pico-8 play session: hold ← + tap ❎

[t = 1 s] hold ← ~1s, tap ❎ ~2×
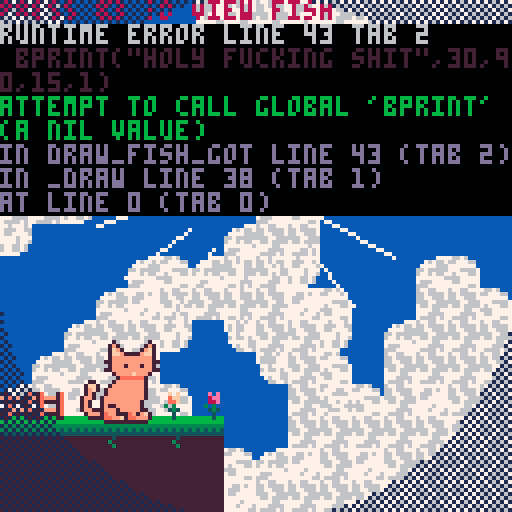

pico-8 cartridge
version 42
__lua__
--press ⬅️ to view fish
 
p=pal
function rp()
 poke( 0x5f2e, 1 ) --endable hidden colors
 custom_palette = {[0]=0,1,140,12,131,3,139,130,136,14,142,143,15,13,6,7}
	pal( custom_palette, 1 )
end


-->8
--cat sprite drawing
function _init()
	ct=3 --cattail
	frame = 0
	poke( 0x5f2e, 1 ) --endable hidden colors
 custom_palette = {[0]=0,1,140,12,131,3,139,130,136,14,142,143,15,13,6,7}
	pal( custom_palette, 1 )
end

function _update()

	frame+=1
	if(frame%4==0) then
	cat_tail()
	end
	
end

function _draw()
	cls(2)
	
	--bgmap
	map(0,16)
	
	--sspr(32,32,32,32,0,0,128,128)
	map(0,0,0,0,128,128)
	cat_idle(25,85)
	
--	just prints some flowers and gates
	spr(80,50,97)
	spr(81,40,97)
	spr(82,0,97)
	spr(82,8,97)
	print("press ⬅️ to view fish",8)
	
	if(btn(0)) then
	--cls(12)
 draw_fish_got(fish)
 end
 
end

function cat_tail()
	if(ct < 5) then
		ct+=1
	else
		ct=3
	end
	return ct
end

function cat_idle(x,y)
		spr(1,x,y,2,3)
		spr(ct,x-7,y+8,1,2)
end
-->8
--fish display

--testfish
fish={
 name="mfing trout"
 ,sprt=6
 ,w=2,h=1
 ,shinycols={
   {4,2}
  ,{9,14}
  ,{10,8}
 }
}


function draw_fish_got(fish)
 --get fish h and w
 local h=fish.h*8
 local w=fish.w*8
 local scale=2
 --upd scale
 --scale=3+sin(t()/4)
 
 --set inverse draw mode + fillp
 poke(0x5f34,0x2)
 --draw border circle
 fillp(▒)
 local circ_rad=65
 circfill(64,64,circ_rad,1 | 0x1800)
 fillp(█)
 
 --draw fish/lines
 local y=40
 y+=5*sin(t()/2)
 draw_flourish_lines(63,y+14)
 
-- set_shiny_pal(fish)
	sspr(fish.sprt%16*8,flr(fish.sprt/16)*8
  ,w,h
  ,63-w*scale/2,y-h*scale/2
  ,w*scale,h*scale)
  
 bprint("holy fucking shit",30,90,15,1)
 bprint("a fucking fish",35,97,14,1)
end


--item get lines
function draw_flourish_lines(x,y)
	for i=0,16 do
		local s=sin(time() * 2.1 + i/16)
		local c=cos(time() * 2.1 + i/16)
		local ty=y-14
		local r=20
		line(x+s*r,ty+c*r,x+s*40,ty+c*40,15)
	end
end


--shiny pal
function set_shiny_pal(fish)
 scols=fish.shinycols
 for i=1,#scols do
  pal(scols[i][1],scols[i][2])
 end
end
__gfx__
80000008000700000000700000000000000000000000000000000056560000000000000000060600000c00c0000000000000000000000000ff00000000000000
08000080007b70000007b7000000770000000000000000000004444445600000000000000065600000b0000c00000000000000000000003f1000000000000000
00800800007cb700007bc7000007cc700000770000000000644555555444004600000000044440000bbb000b0445600000000000000033210000000000000000
00088000007ccb7777bcc7000007bc700007cc700000000005799999ccc564600000000041555406b7bbb0ba4155550600000000000322100000000000000000
00088000007bbbbbbbbbb7000007b7700007bc700007700000558888999c485000000000cbbbb450abbbaba0fffeedf000000000003221200000000000000000
00800800077bbbbbbbbbb7700007b7000007b700007cc700654bbbbbccc40495000000000aaa40040aaa0ab00dddd00d000000000f32121100000000000033ff
08000080007bbb7bbb7bb700007bb700007bb700007bc7000000450004500044000000000005000000b000ab000e000000000000f221212110000003000f2220
80000008077bbbbbbbbbb770007b7000007b700007bb700000000460006000000000000000006000000c000a0000f00000000000333322222200002000322200
000000000007bbbbcbbb7000007b7000007b700007b700000000000000cccc0000000000fff000000cccbc00fff0000000000003222223333311112033222100
0000000000007aaaaaa70000007bb770007bb77007bb777000000000cbbbb9c000000000e7ef0000c7bbabc0d1ef000000003332232233333333333322211000
000000000007bbbbbbb700000007bbb00007bbb0007bbbb00023330cb99998bc00000000e13ef0000aaa0abcdeeef00033222272232233333333322311100000
00000000007bbbbbbbb700000000777000007770000777700172221b988887bc00000000071390000b0b00bb0deee00000011122322223333222221122210000
0000000007bbbbbbbbb7000000000000000000000000000001111177877779c0000000000e71390000c0c0cb0eddef0000000011111122222211112011221000
0000000007bbbbbbbbb700000000000000000000000000000000bb8099999bc0000000000e001399000000ca0e00deff00000000022211111120002000112000
000000007bbbbbbbbbb700000000000000000000000000000000c9b00bbbbc000000000000f007880c000cba00f00dee00000000003220000020000300001230
000000007bbbbbbbbb70000000000000000000000000000000000bcc00ccc000000000000000078000bbbaa000000de00000000000033f000003000000000000
000000007b77bbbbbb70000000000000000000000000000000000000000000000000000000000000000000000000000000000000000000000000000000000000
000000007bbb7bbbbb77000000000000000000000000000000000000000077000000000000000000000000000000000000000000000000000000000000000000
000000007abb777ab7bc7000000000000000000000000000000770000007cc700000770000000000000000000000000000000000000000000000000000000000
000000007aabbc7aabbb7000000000000000000000000000007cc7000007bc700007cc7000000000000000000000000000000000000000000000000000000000
000000000777777777770000000000000000000000000000007cb7000007b7700007bc7000077000000000000000000000000000000000000000000000000000
000000000000000000000000000000000000000000000000007bb7000007b7000007b700007cc700000000000000000000000000000000000000000000000000
0000000000000000000000000000000000000000000000000007b700007bb700007bb700007bc700000000000000000000000000000000000000000000000000
0000000000000000000000000000000000000000000000000007b700007b7000007b700007bb7000000000000000000000000000000000000000000000000000
0000000000000000000000000000000000000000000000000007bb70007b7000007b700007b70000000000000000000000000000000000000000000000000000
00000000000000000000000000000000000000000000000000007b70007bb770007bb77007bb7770000000000000000000000000000000000000000000000000
00000000000000000000000000000000000000000000000000007bb00007bbb00007bbb0007bbbb0000000000000000000000000000000000000000000000000
00000000000000000000000000000000000000000000000000000770000077700000777000077770000000000000000000000000000000000000000000000000
00000000000000000000000000000000000000000000000000000000000000000000000000000000000000000000000000000000000000000000000000000000
00000000000000000000000000000000000000000000000000000000000000000000000000000000000000000000000000000000000000000000000000000000
00000000000000000000000000000000000000000000000000000000000000000000000000000000000000000000000000000000000000000000000000000000
00000000000000000000000000000000000000000000000000000000000000000000000000000000000000000000000000000000000000000000000000000000
66666666666666666666666677777777aaaaaaaaaaaaaaaaaaaaaaaaaaaaaaaa000000000000000000000000ff0000ff00000000eeffffffeffeefffffffffff
66666666666666666666666677777777aaaaaaaaaaaaaaaaaaaaaaaaaaaaaaaa000000000000000000000000f000000f00000000efffeeffeefeeeefffeefeff
55555555555555555555555577777777aaaaaaaaaaaaaaaaaaaaaaaaaaaaaaaa0000000000000000000000000000000000000000fffeeeefeeffeeeffeeeffff
54545454545454545454545477777777aaaaaaaaaaaaaaaaaaaaaaaaaaaaaaaa0000000000000000000000000000000000000000feffffffeeeffeeefeefffff
44444444444444444444444477777777aaaaaaaaaaaaaaaaaaaaaaaaaaaaaaaa0000000000000000000000000000000000000000eeffeffefeefeeeeffffffff
77777777747777777777477777777777aaaaaaaaaaaaaaaaaaaaaaaaaaaaaaaa0000000000000000000000000000000000000000eeefffeeffffeeffffffefff
77777777774777777775777777777777aaaaaaaabbbbbbbbbbbbbbbbbbaaaaaa000000000000000000000000f000000f00000000ffeeeffefffeeeeffffefffe
77777777757777777777577777777777bbbbbbbbbbbbbbbbbbbbbbbbbbbbbbbb000000000000000000000000ff0000ff00000000fefffffffeeeefefffffffee
00000000000000000000000000000000bbbbbbbbbbbbbbbbbbbbbbbbbbbbbbbb000000000000000000000000000000000000000000000ffffeefe00000000000
0090900000c0c00007a0007a00000000bbbbbbbbbbbbbbbbbbbbbbbbbbbbbbbb000000000000000000000000000000000000000000fefeefeefffee000000000
0089900000acc000b7abbb7a00000000bbbbbbbbbbccccccccccccccbbbbbbbb00000000000000000000000000000000000000000ffffeeefffffff000000000
0088900000aac00077a7777a00000000bbbcccccccccccccccccccccccccbbbb0000000000000000000000000000000000000000eefeeeeefffeeeef00000000
050500000505000007a0007a00000000cccccccccccccccccccccccccccccccc0000000000000000000000000000000000000000effefeeffefffeef00000000
0045400000454000b7abbb7a00000000cccccccccccccccffffccccccccccccc0000000000000000000000000000000000000000fffffffeeeefffff00000000
000400000004000077a7777a00000000cccccccccccccffffffffccccccccccc0000000000000000000000000000000000000000feeefffffeefffff00000000
00040000000400000770007700000000ffffffffffffffffffffffffffffffff0000000000000000000000000000000000000000eeeffffffffffeef00000000
000000000000000000000000000000007777aaabbbcccccccccccccccbaa77770000000000000000000000000000000000000000ffeefeffffefffef00000000
00000000000000000000000000000000777777aabbbccccccccccccbbaa777770000000000000000000000000000000000000000feeeeffffeeeffee00000000
0000000000000000000000000000000077777777aabbbccccccccbbbaa7777770000000000000000000000000000000000000000feeeeffffeeffffe00000000
00000000000000000000000000000000777777777aaabbccccccbbbaa777777700000000000000000000000000000000000000000ffeffffffffefff00000000
0000000000000000000000000000000011177777777aabbbbbbbba777777771100000000000000000000000000000000000000000efeefefffffeffe00000000
00000000000000000000000000000000111117777777aaaaaaaaaa777777711100000000000000000000000000000000000000000fffffeeeffeefe000000000
0000000000000000000000000000000011111117777777777777777777711111000000000000000000000000000000000000000000feffeeeffeefe000000000
00000000000000000000000000000000111111111177777777777777111111110000000000000000000000000000000000000000000eeffefffff00000000000
00000000000000000000000000000000111111111111111111111111111111110000000000000000000000000000000000000000000000000000000000000000
00000000000000000000000000000000111111111111111111111111111111110000000000000000000000000000000000000000000000000000000000000000
00000000000000000000000000000000111111111111111111111111111111110000000000000000000000000000000000000000000000000000000000000000
00000000000000000000000000000000111111111111111111111111111111110000000000000000000000000000000000000000000000000000000000000000
00000000000000000000000000000000111111111111111111111111111111110000000000000000000000000000000000000000000000000000000000000000
00000000000000000000000000000000111111111111111111111111111111110000000000000000000000000000000000000000000000000000000000000000
00000000000000000000000000000000111111111111111111111111111111110000000000000000000000000000000000000000000000000000000000000000
00000000000000000000000000000000111111111111111111111111111111110000000000000000000000000000000000000000000000000000000000000000
__map__
0000000000000000000000000000000000000000000000000000000000000000000000000000000000000000000000000000000000000000000000000000000000000000000000000000000000000000000000000000000000000000000000000000000000000000000000000000000000000000000000000000000000000000
0000000000000000000000000000000000000000000000000000000000000000000000000000000000000000000000000000000000000000000000000000000000000000000000000000000000000000000000000000000000000000000000000000000000000000000000000000000000000000000000000000000000000000
0000000000000000000000000000000000000000000000000000000000000000000000000000000000000000000000000000000000000000000000000000000000000000000000000000000000000000000000000000000000000000000000000000000000000000000000000000000000000000000000000000000000000000
0000000000000000000000000000000000000000000000000000000000000000000000000000000000000000000000000000000000000000000000000000000000000000000000000000000000000000000000000000000000000000000000000000000000000000000000000000000000000000000000000000000000000000
0000000000000000000000000000000000000000000000000000000000000000000000000000000000000000000000000000000000000000000000000000000000000000000000000000000000000000000000000000000000000000000000000000000000000000000000000000000000000000000000000000000000000000
0000000000000000000000000000000000000000000000000000000000000000000000000000000000000000000000000000000000000000000000000000000000000000000000000000000000000000000000000000000000000000000000000000000000000000000000000000000000000000000000000000000000000000
0000000000000000000000000000000000000000000000000000000000000000000000000000000000000000000000000000000000000000000000000000000000000000000000000000000000000000000000000000000000000000000000000000000000000000000000000000000000000000000000000000000000000000
0000000000000000000000000000000000000000000000000000000000000000000000000000000000000000000000000000000000000000000000000000000000000000000000000000000000000000000000000000000000000000000000000000000000000000000000000000000000000000000000000000000000000000
0000000000000000000000000000000000000000000000000000000000000000000000000000000000000000000000000000000000000000000000000000000000000000000000000000000000000000000000000000000000000000000000000000000000000000000000000000000000000000000000000000000000000000
0000000000000000000000000000000000000000000000000000000000000000000000000000000000000000000000000000000000000000000000000000000000000000000000000000000000000000000000000000000000000000000000000000000000000000000000000000000000000000000000000000000000000000
0000000000000000000000000000000000000000000000000000000000000000000000000000000000000000000000000000000000000000000000000000000000000000000000000000000000000000000000000000000000000000000000000000000000000000000000000000000000000000000000000000000000000000
0000000000000000000000000000000000000000000000000000000000000000000000000000000000000000000000000000000000000000000000000000000000000000000000000000000000000000000000000000000000000000000000000000000000000000000000000000000000000000000000000000000000000000
0000000000000000000000000000000000000000000000000000000000000000000000000000000000000000000000000000000000000000000000000000000000000000000000000000000000000000000000000000000000000000000000000000000000000000000000000000000000000000000000000000000000000000
4041404240424000000000000000000000000000000000000000000000000000000000000000000000000000000000000000000000000000000000000000000000000000000000000000000000000000000000000000000000000000000000000000000000000000000000000000000000000000000000000000000000000000
4343434343434300000000000000000000000000000000000000000000000000000000000000000000000000000000000000000000000000000000000000000000000000000000000000000000000000000000000000000000000000000000000000000000000000000000000000000000000000000000000000000000000000
4343434343434300000000000000000000000000000000000000000000000000000000000000000000000000000000000000000000000000000000000000000000000000000000000000000000000000000000000000000000000000000000000000000000000000000000000000000000000000000000000000000000000000
4d5e000000006d4e4e4f4e4e4e4f4e4e00000000000000000000000000000000000000000000000000000000000000000000000000000000000000000000000000000000000000000000000000000000000000000000000000000000000000000000000000000000000000000000000000000000000000000000000000000000
4d4d5e000000006d4f4e4e4f4e4f4e4e00000000000000000000000000000000000000000000000000000000000000000000000000000000000000000000000000000000000000000000000000000000000000000000000000000000000000000000000000000000000000000000000000000000000000000000000000000000
4e4f4e5f000000006d4e4d4d6e00000000000000000000000000000000000000000000000000000000000000000000000000000000000000000000000000000000000000000000000000000000000000000000000000000000000000000000000000000000000000000000000000000000000000000000000000000000000000
4e4d4e5e00000000000000000000000000000000000000000000000000000000000000000000000000000000000000000000000000000000000000000000000000000000000000000000000000000000000000000000000000000000000000000000000000000000000000000000000000000000000000000000000000000000
4f4e4f4e00000000000000000000000000000000000000000000000000000000000000000000000000000000000000000000000000000000000000000000000000000000000000000000000000000000000000000000000000000000000000000000000000000000000000000000000000000000000000000000000000000000
4e4f4e6e00000000000000000000000000000000000000000000000000000000000000000000000000000000000000000000000000000000000000000000000000000000000000000000000000000000000000000000000000000000000000000000000000000000000000000000000000000000000000000000000000000000
4e4e6e00000000005d5e00000000000000000000000000000000000000000000000000000000000000000000000000000000000000000000000000000000000000000000000000000000000000000000000000000000000000000000000000000000000000000000000000000000000000000000000000000000000000000000
6e0000000000005d4e4e000000005f0000000000000000000000000000000000000000000000000000000000000000000000000000000000000000000000000000000000000000000000000000000000000000000000000000000000000000000000000000000000000000000000000000000000000000000000000000000000
000000005d5e5d4e4e6e5f00005d5e0000000000000000000000000000000000000000000000000000000000000000000000000000000000000000000000000000000000000000000000000000000000000000000000000000000000000000000000000000000000000000000000000000000000000000000000000000000000
0000005d4f4e4e4e4e4f5e00004e4e5e00000000000000000000000000000000000000000000000000000000000000000000000000000000000000000000000000000000000000000000000000000000000000000000000000000000000000000000000000000000000000000000000000000000000000000000000000000000
00005d4e4e6e006d4e4e6e005d4e4e4e00000000000000000000000000000000000000000000000000000000000000000000000000000000000000000000000000000000000000000000000000000000000000000000000000000000000000000000000000000000000000000000000000000000000000000000000000000000
005d4e4e4e0000006d4e5e004e4e4e4e00000000000000000000000000000000000000000000000000000000000000000000000000000000000000000000000000000000000000000000000000000000000000000000000000000000000000000000000000000000000000000000000000000000000000000000000000000000
5d4e4f4e4e5e5f00004e4d5e4e4f4e4e00000000000000000000000000000000000000000000000000000000000000000000000000000000000000000000000000000000000000000000000000000000000000000000000000000000000000000000000000000000000000000000000000000000000000000000000000000000
4e4e4e4f4e4e5e00004e4e4e4e4e4f4e00000000000000000000000000000000000000000000000000000000000000000000000000000000000000000000000000000000000000000000000000000000000000000000000000000000000000000000000000000000000000000000000000000000000000000000000000000000
4e4f4e4e4e4f4e5e5d4f4e4f4e4e4e4e00000000000000000000000000000000000000000000000000000000000000000000000000000000000000000000000000000000000000000000000000000000000000000000000000000000000000000000000000000000000000000000000000000000000000000000000000000000
4e4e4e4f4e4e4e4f4e4e4e4e4f4e4f4e00000000000000000000000000000000000000000000000000000000000000000000000000000000000000000000000000000000000000000000000000000000000000000000000000000000000000000000000000000000000000000000000000000000000000000000000000000000
